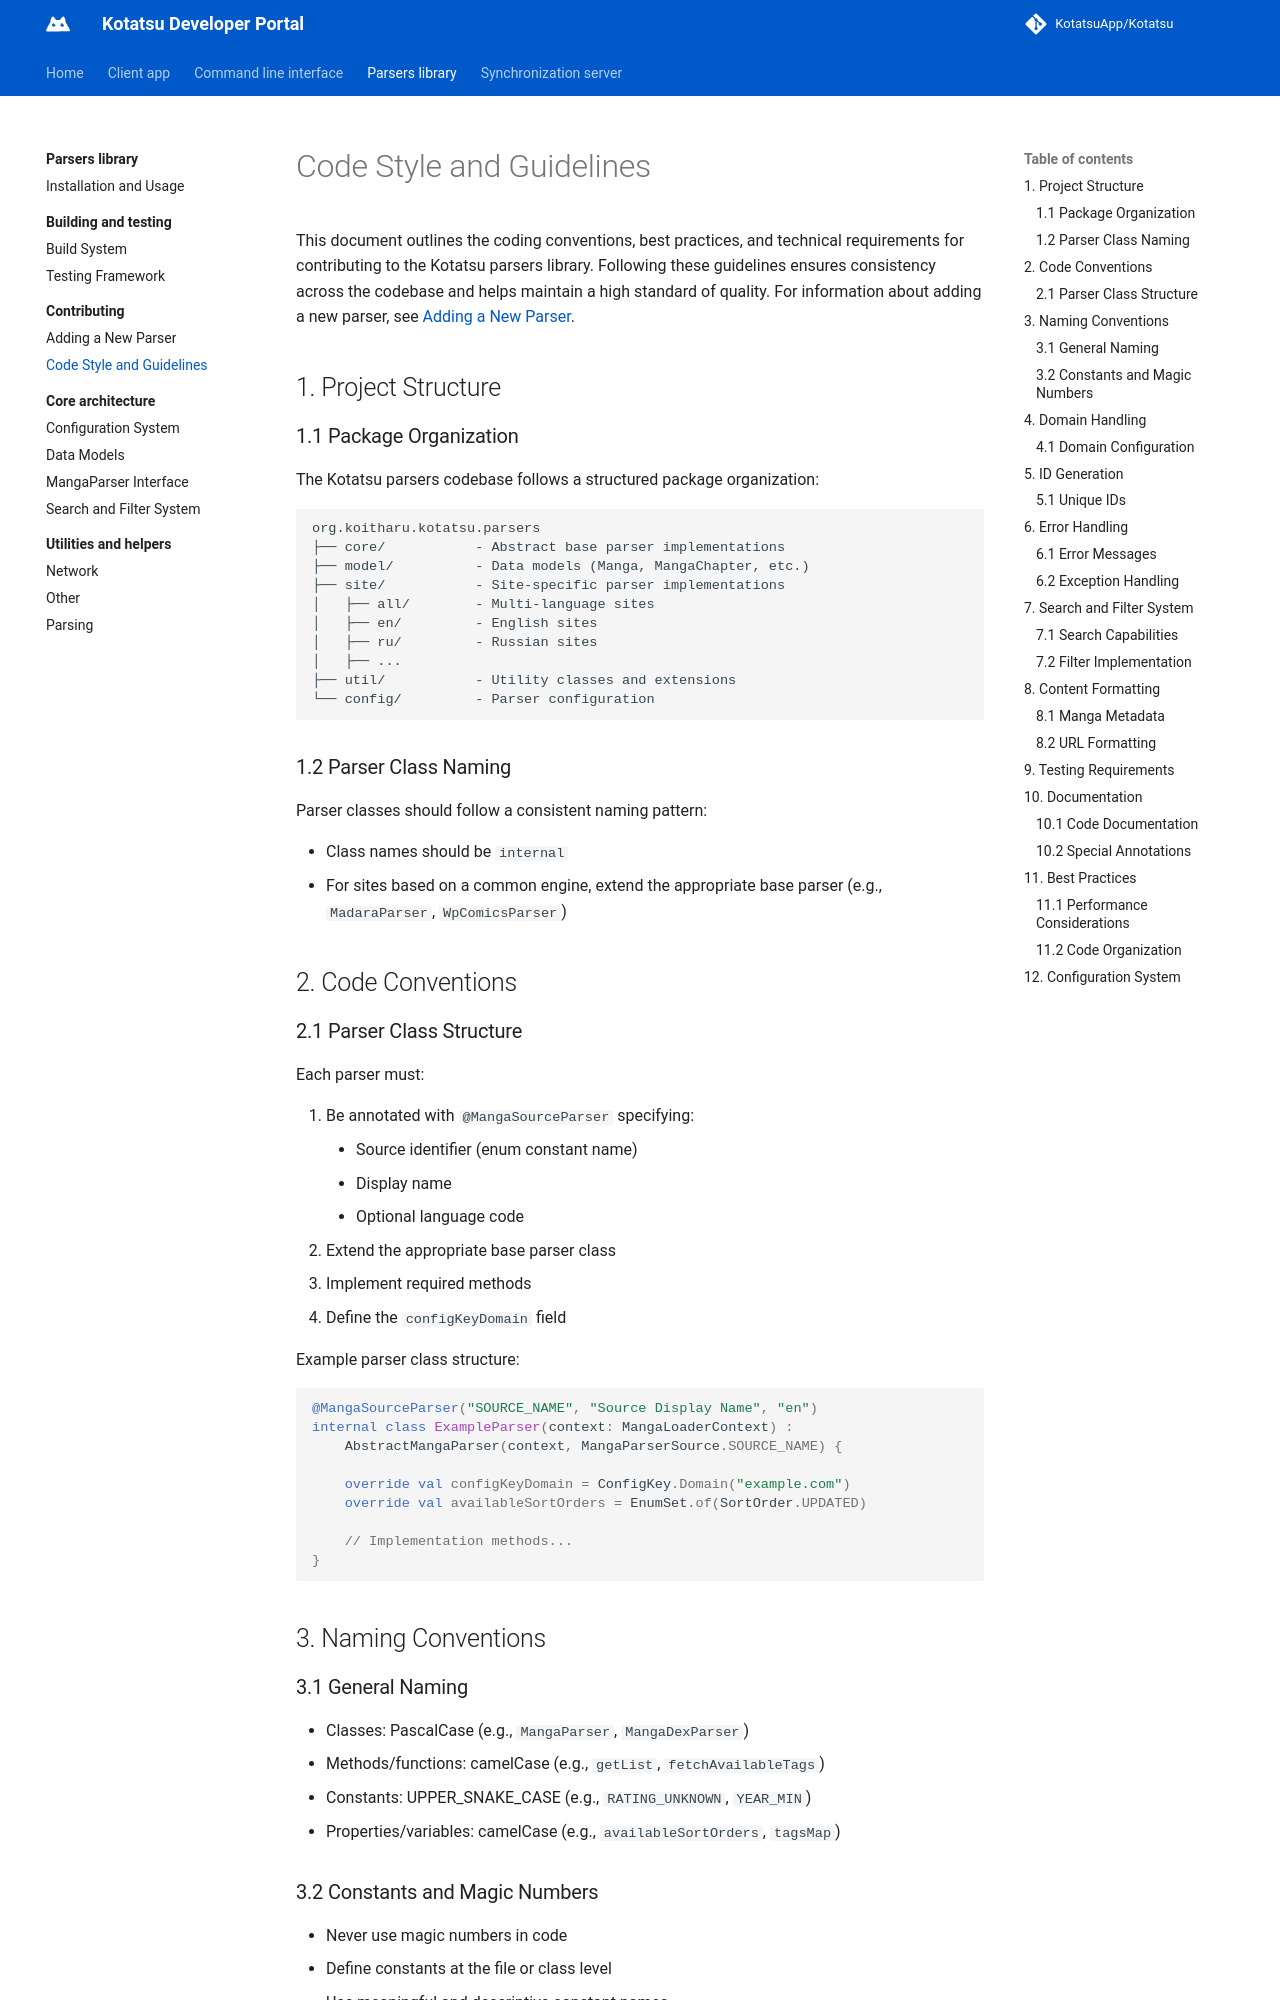

repository: KotatsuApp/developer-portal · page: parsers-library/contributing/code-style-and-guidelines/index.html · generator: mkdocs

---
title: Code Style and Guidelines
description: This document outlines the coding conventions, best practices, and technical requirements
---

# Code Style and Guidelines

This document outlines the coding conventions, best practices, and technical requirements for contributing to the Kotatsu parsers library. Following these guidelines ensures consistency across the codebase and helps maintain a high standard of quality. For information about adding a new parser, see [Adding a New Parser](adding-a-new-parser.md).

## 1. Project Structure
### 1.1 Package Organization
The Kotatsu parsers codebase follows a structured package organization:

```
org.koitharu.kotatsu.parsers
├── core/           - Abstract base parser implementations
├── model/          - Data models (Manga, MangaChapter, etc.)
├── site/           - Site-specific parser implementations
│   ├── all/        - Multi-language sites
│   ├── en/         - English sites
│   ├── ru/         - Russian sites
│   ├── ...
├── util/           - Utility classes and extensions
└── config/         - Parser configuration
```

### 1.2 Parser Class Naming
Parser classes should follow a consistent naming pattern:

* Class names should be `internal`
* For sites based on a common engine, extend the appropriate base parser (e.g., `MadaraParser`, `WpComicsParser`)

## 2. Code Conventions
### 2.1 Parser Class Structure
Each parser must:

1. Be annotated with `@MangaSourceParser` specifying:
    * Source identifier (enum constant name)
    * Display name
    * Optional language code
2. Extend the appropriate base parser class
3. Implement required methods
4. Define the `configKeyDomain` field

Example parser class structure:

``` kotlin
@MangaSourceParser("SOURCE_NAME", "Source Display Name", "en")
internal class ExampleParser(context: MangaLoaderContext) : 
    AbstractMangaParser(context, MangaParserSource.SOURCE_NAME) {
    
    override val configKeyDomain = ConfigKey.Domain("example.com")
    override val availableSortOrders = EnumSet.of(SortOrder.UPDATED)
    
    // Implementation methods...
}
```

## 3. Naming Conventions
